5-way image classification set "data" from GitHub (uwenayoallain/alu-mlp-summative); label vocabulary: cercospora leaf spot, healthy, leaf miner, phoma leaf disease, coffee leaf rust.

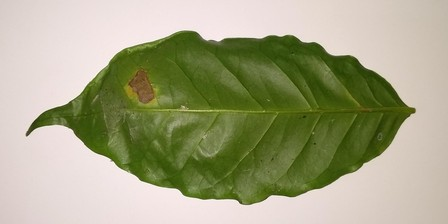
Label: leaf miner

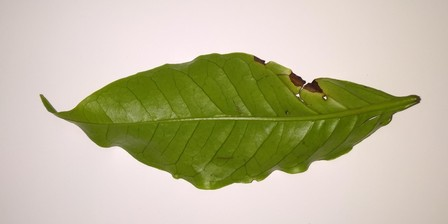
Label: phoma leaf disease

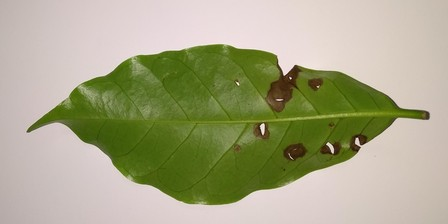
Label: phoma leaf disease

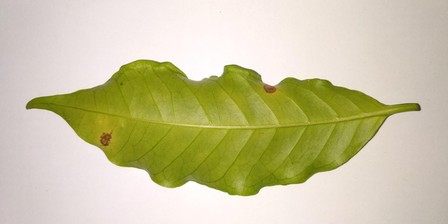
Label: cercospora leaf spot

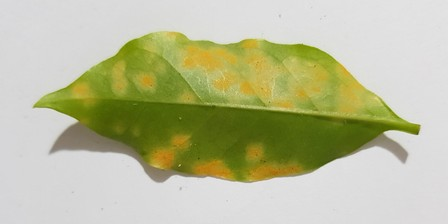
Label: coffee leaf rust

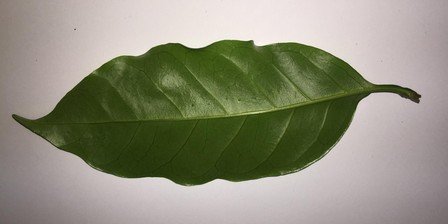
Label: healthy
